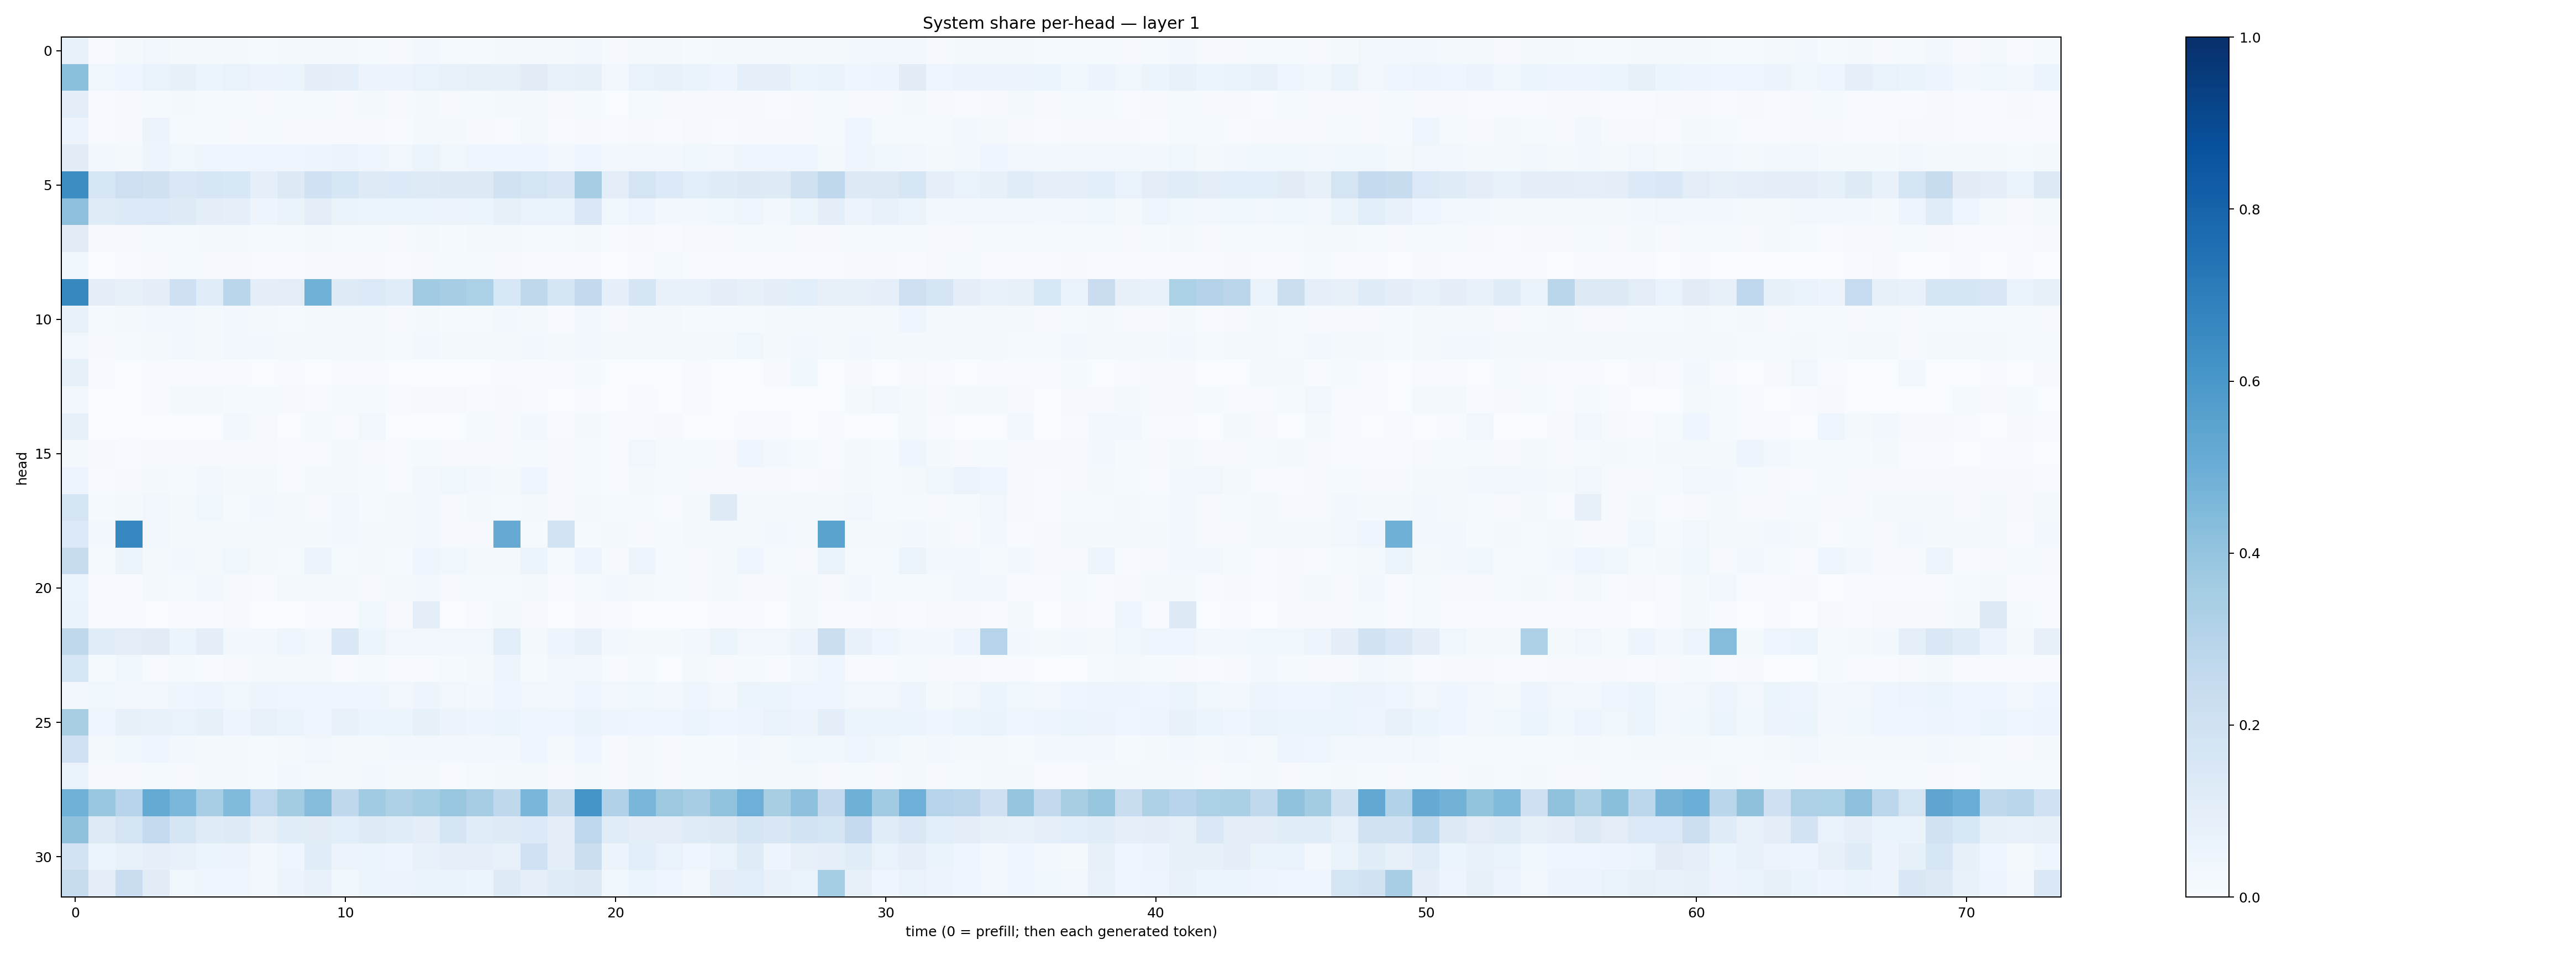

The data file committed next to this chart (first rows):
0.077293, 0.0060894317, 0.017309193, 0.034194537, 0.021518435, 0.018545123, 0.019178608, 0.012839, 0.016628982, 0.016016558, 0.01711467, 0.014371224, 0.010609224, 0.025829608, 0.015002491, 0.013546624, 0.021966748, 0.02270974, 0.01593937, 0.034314085, 0.009615266, 0.01789457, 0.015625613, 0.0146058705
0.4207, 0.03772, 0.04431, 0.06809, 0.08255, 0.06221, 0.06862, 0.05853, 0.05999, 0.09443, 0.09201, 0.05661, 0.05554, 0.07001, 0.07344, 0.08054, 0.07928, 0.1125, 0.07728, 0.08189, 0.03385, 0.06817, 0.07675, 0.06562
0.09678, 0.006486, 0.008879, 0.01238, 0.01646, 0.01265, 0.01547, 0.00848, 0.01353, 0.01338, 0.01007, 0.0176, 0.01155, 0.0161, 0.01159, 0.01294, 0.01589, 0.01949, 0.00798, 0.0145, 0.003471, 0.01228, 0.009971, 0.01045
0.05475, 0.004952, 0.01068, 0.05761, 0.01332, 0.01198, 0.009841, 0.01446, 0.008469, 0.008788, 0.009996, 0.009023, 0.00486, 0.01576, 0.0199, 0.01071, 0.006148, 0.01979, 0.006945, 0.01106, 0.00394, 0.00826, 0.005069, 0.01044
0.1132, 0.02644, 0.01872, 0.04887, 0.03806, 0.04015, 0.04128, 0.04664, 0.04499, 0.05022, 0.05704, 0.03938, 0.03351, 0.05232, 0.0375, 0.04211, 0.04088, 0.04203, 0.02549, 0.04093, 0.02604, 0.03444, 0.02925, 0.03772
0.641, 0.1615, 0.2114, 0.1985, 0.148, 0.1601, 0.1525, 0.09262, 0.1322, 0.2011, 0.1567, 0.1232, 0.135, 0.1224, 0.1316, 0.1273, 0.1912, 0.1788, 0.1518, 0.3482, 0.1045, 0.1723, 0.1367, 0.1073
0.4173, 0.118, 0.1367, 0.1405, 0.1241, 0.09563, 0.09362, 0.04864, 0.06544, 0.103, 0.0664, 0.05093, 0.06183, 0.05423, 0.05789, 0.06156, 0.08552, 0.06687, 0.06668, 0.1483, 0.03564, 0.05062, 0.02727, 0.02754
0.1096, 0.01096, 0.01106, 0.01494, 0.01373, 0.01711, 0.01742, 0.01436, 0.01433, 0.01959, 0.01534, 0.0131, 0.01082, 0.01635, 0.01174, 0.01855, 0.01869, 0.01533, 0.01205, 0.01812, 0.00457, 0.00994, 0.007049, 0.008748
0.03688, 0.003771, 0.004945, 0.01154, 0.01303, 0.01029, 0.009178, 0.007697, 0.005778, 0.009242, 0.007856, 0.009189, 0.004435, 0.009993, 0.01421, 0.01459, 0.007883, 0.005853, 0.004177, 0.005909, 0.0038, 0.006262, 0.01457, 0.006129
0.6631, 0.1007, 0.07851, 0.09772, 0.2099, 0.1155, 0.2869, 0.0982, 0.1045, 0.4865, 0.1215, 0.1396, 0.1151, 0.3654, 0.3489, 0.3309, 0.1535, 0.2722, 0.171, 0.2616, 0.09123, 0.1674, 0.07523, 0.07153
0.07083, 0.01413, 0.01815, 0.02493, 0.02503, 0.01688, 0.02581, 0.0176, 0.0129, 0.02078, 0.01924, 0.01566, 0.01108, 0.02177, 0.01346, 0.01264, 0.02366, 0.01849, 0.007642, 0.02995, 0.01013, 0.01828, 0.01844, 0.01483
0.03413, 0.008994, 0.01226, 0.01967, 0.02851, 0.02195, 0.03007, 0.02866, 0.01629, 0.01873, 0.01966, 0.0176, 0.01243, 0.02953, 0.01987, 0.02001, 0.01903, 0.03059, 0.01892, 0.02394, 0.02279, 0.01778, 0.01935, 0.01814
0.08539, 0.007303, 0.001651, 0.004033, 0.004096, 0.005176, 0.004734, 0.001442, 0.004977, 0.0008753, 0.006133, 0.006681, 0.002765, 0.002762, 0.001771, 0.0007596, 0.007609, 0.003981, 0.005317, 0.01202, 0.00193, 0.001085, 0.002993, 0.007731
0.02679, 0.002223, 0.002338, 0.006117, 0.0165, 0.01986, 0.01367, 0.01254, 0.0083, 0.007743, 0.0133, 0.01257, 0.006916, 0.008138, 0.01146, 0.007076, 0.01101, 0.005246, 0.002213, 0.004552, 0.00347, 0.007263, 0.002749, 0.005846
0.07946, 0.002873, 0.003774, 0.002558, 0.003032, 0.003806, 0.02777, 0.01086, 0.003224, 0.01403, 0.007302, 0.03273, 0.003836, 0.003681, 0.00293, 0.01526, 0.01045, 0.02842, 0.004762, 0.0158, 0.004645, 0.005661, 0.01092, 0.003762
0.02042, 0.008382, 0.005781, 0.01006, 0.008494, 0.009935, 0.0112, 0.01117, 0.007672, 0.00522, 0.01737, 0.008213, 0.006422, 0.01235, 0.007843, 0.009143, 0.009679, 0.0156, 0.008971, 0.01437, 0.00545, 0.0351, 0.01279, 0.01295
0.04891, 0.006866, 0.01004, 0.02165, 0.01323, 0.02436, 0.01582, 0.01998, 0.007534, 0.01805, 0.02101, 0.01553, 0.006901, 0.02834, 0.03737, 0.02733, 0.01755, 0.04643, 0.008197, 0.01441, 0.00658, 0.01686, 0.0123, 0.008686
0.1663, 0.01532, 0.01803, 0.0345, 0.01953, 0.0356, 0.01279, 0.02994, 0.01637, 0.01137, 0.03489, 0.01527, 0.01699, 0.02893, 0.009739, 0.01969, 0.01511, 0.01975, 0.01122, 0.01763, 0.0139, 0.01531, 0.007137, 0.02044
0.1365, 0.02855, 0.6651, 0.03459, 0.0175, 0.0194, 0.01584, 0.01989, 0.01834, 0.01753, 0.02791, 0.02166, 0.01708, 0.03007, 0.0114, 0.01056, 0.5155, 0.01493, 0.1869, 0.01283, 0.01578, 0.00881, 0.01348, 0.01584
0.2405, 0.01388, 0.05344, 0.02243, 0.02922, 0.01872, 0.03664, 0.01714, 0.01409, 0.05804, 0.01509, 0.01843, 0.01203, 0.04102, 0.0375, 0.01833, 0.01655, 0.0509, 0.01193, 0.04713, 0.00895, 0.05024, 0.01312, 0.00889
0.05407, 0.006143, 0.006393, 0.01981, 0.01488, 0.02506, 0.008034, 0.005978, 0.01673, 0.01644, 0.01933, 0.01038, 0.01729, 0.027, 0.01088, 0.01525, 0.01535, 0.02067, 0.006153, 0.01381, 0.02795, 0.01613, 0.01322, 0.01018
0.06522, 0.007246, 0.004625, 0.003862, 0.007763, 0.006817, 0.008539, 0.003433, 0.003508, 0.005719, 0.005242, 0.0381, 0.00923, 0.0947, 0.002965, 0.005001, 0.01722, 0.01062, 0.003231, 0.01171, 0.003951, 0.002213, 0.002726, 0.003146
0.2709, 0.1165, 0.1028, 0.1105, 0.05128, 0.09783, 0.02799, 0.02896, 0.04235, 0.02847, 0.1479, 0.05971, 0.03125, 0.03258, 0.03318, 0.03178, 0.1068, 0.02066, 0.04965, 0.07731, 0.02692, 0.01875, 0.01824, 0.02963
0.1607, 0.01338, 0.03839, 0.007126, 0.01221, 0.00603, 0.01086, 0.01841, 0.01824, 0.01679, 0.006198, 0.01237, 0.005842, 0.007079, 0.01279, 0.01632, 0.04879, 0.01222, 0.03372, 0.03244, 0.004819, 0.01342, 0.002784, 0.01621
0.0311, 0.03789, 0.03257, 0.03356, 0.03965, 0.0485, 0.03733, 0.04811, 0.04273, 0.04376, 0.04274, 0.04012, 0.03256, 0.04948, 0.03263, 0.02803, 0.04407, 0.03158, 0.02665, 0.0438, 0.03314, 0.03836, 0.03083, 0.04118
0.3418, 0.04396, 0.08091, 0.07307, 0.06749, 0.08343, 0.04945, 0.07538, 0.0658, 0.04657, 0.07436, 0.05136, 0.05881, 0.08451, 0.05491, 0.05045, 0.06049, 0.04627, 0.04522, 0.06638, 0.04894, 0.04687, 0.04484, 0.05979
0.2004, 0.02194, 0.03821, 0.04059, 0.0246, 0.02313, 0.02135, 0.01298, 0.01951, 0.03424, 0.02176, 0.02122, 0.02357, 0.02636, 0.02408, 0.02761, 0.0309, 0.04658, 0.01709, 0.04059, 0.01115, 0.0217, 0.01166, 0.01261
0.06958, 0.00867, 0.008678, 0.01176, 0.009068, 0.01662, 0.01795, 0.01424, 0.02445, 0.02266, 0.01938, 0.02934, 0.01919, 0.0217, 0.007803, 0.01546, 0.02217, 0.02181, 0.008392, 0.01741, 0.0113, 0.01716, 0.009919, 0.0118
0.4863, 0.3899, 0.2945, 0.5157, 0.4598, 0.3446, 0.4448, 0.2771, 0.3573, 0.4358, 0.2709, 0.3644, 0.3221, 0.3545, 0.3888, 0.3479, 0.2719, 0.4646, 0.2346, 0.6158, 0.3202, 0.4614, 0.3786, 0.3492
0.4109, 0.1245, 0.1723, 0.2562, 0.1705, 0.12, 0.1216, 0.08173, 0.1145, 0.1094, 0.1074, 0.1224, 0.1172, 0.1008, 0.1697, 0.1159, 0.1246, 0.1345, 0.09406, 0.274, 0.1161, 0.1002, 0.1023, 0.1175
0.1819, 0.05876, 0.07122, 0.08991, 0.07603, 0.05311, 0.0554, 0.02565, 0.04271, 0.1137, 0.05476, 0.0589, 0.05015, 0.07066, 0.08867, 0.0871, 0.07597, 0.2013, 0.09726, 0.2206, 0.05798, 0.1073, 0.06684, 0.03955
0.239, 0.09516, 0.2289, 0.1109, 0.03866, 0.04658, 0.04336, 0.03077, 0.05762, 0.07602, 0.03578, 0.05897, 0.05736, 0.0663, 0.0625, 0.06061, 0.1217, 0.08912, 0.1205, 0.129, 0.03828, 0.05926, 0.0433, 0.02956
